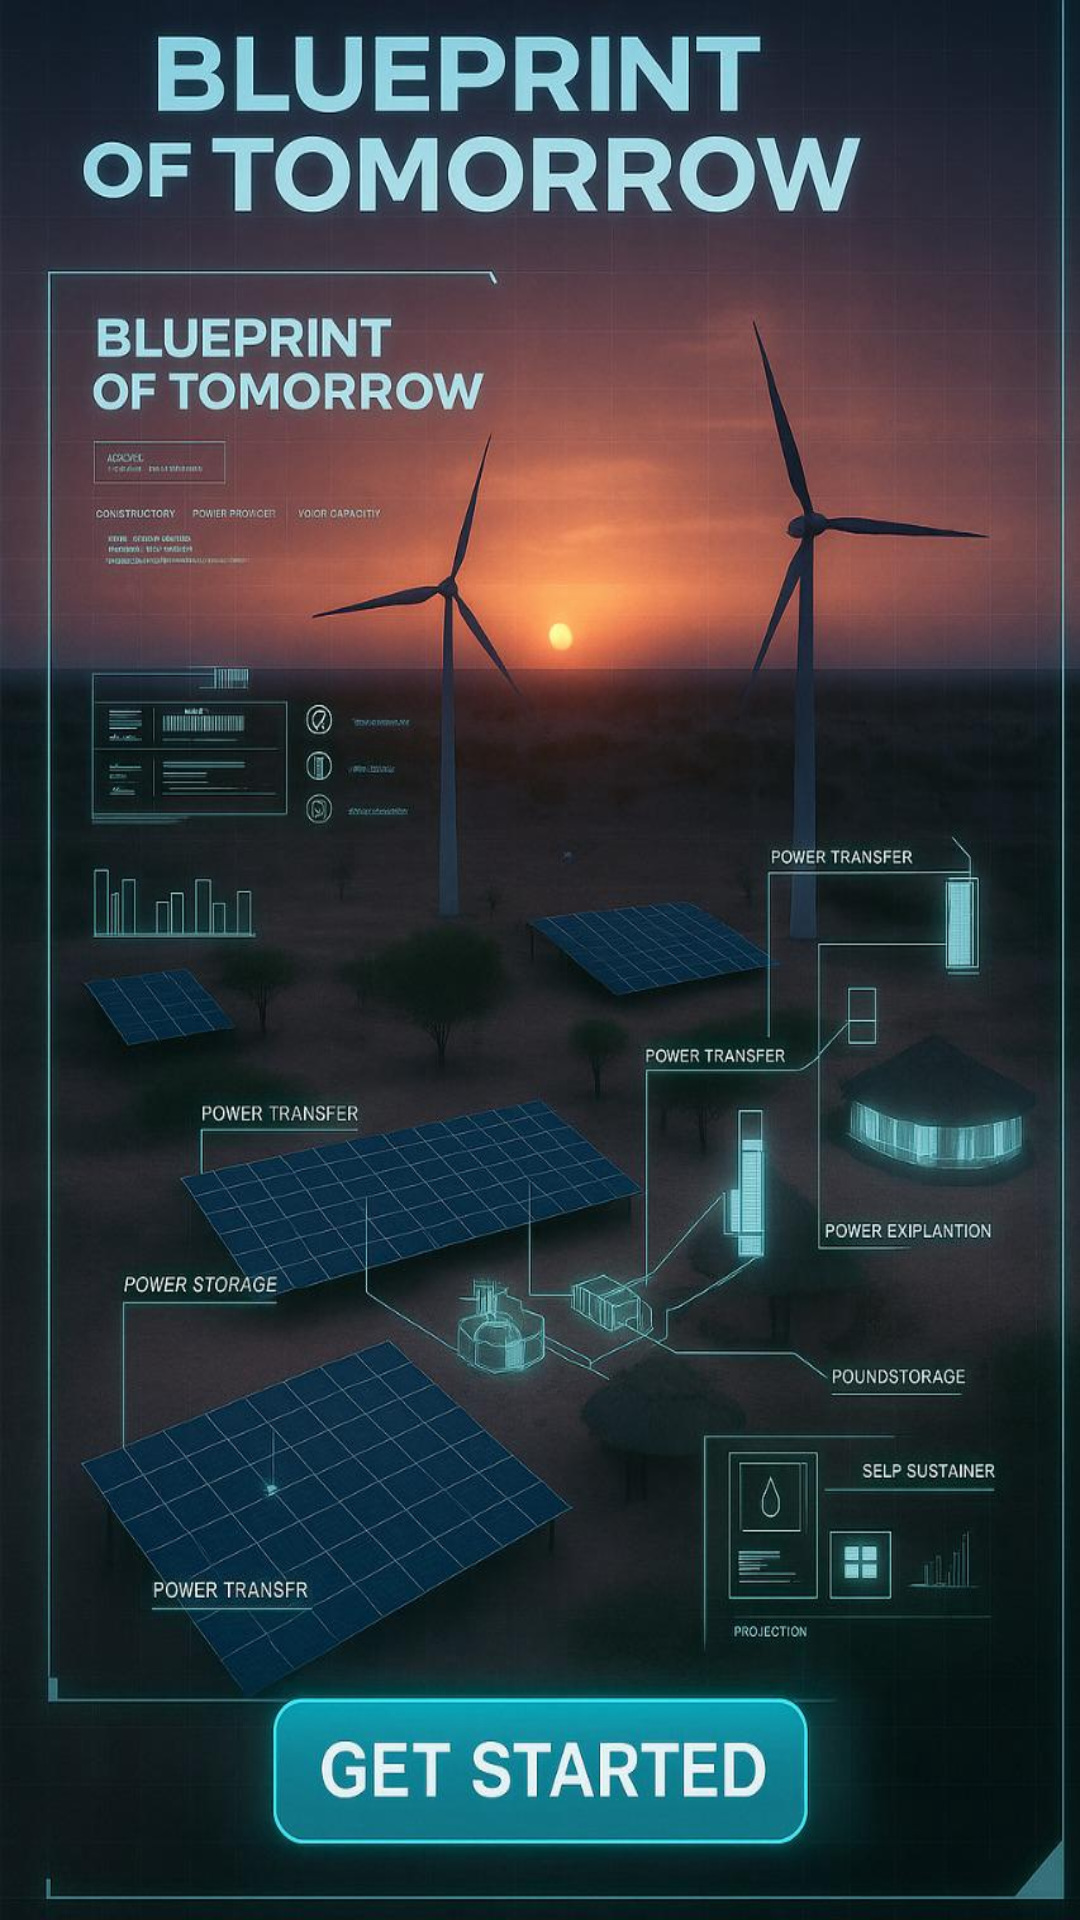

Produce the Android XML layout that renders to this screen, including the resource entries it uses.
<!-- AndroidManifest.xml: application theme Theme.SIH -->
<!-- res/layout/activity_main.xml -->
<?xml version="1.0" encoding="utf-8"?>
<androidx.constraintlayout.widget.ConstraintLayout xmlns:android="http://schemas.android.com/apk/res/android"
    xmlns:app="http://schemas.android.com/apk/res-auto"
    xmlns:tools="http://schemas.android.com/tools"
    android:id="@+id/main"
    android:layout_width="match_parent"
    android:layout_height="match_parent"
    android:background="@drawable/whatsapp_image_2025_10_01_at_16_24_34"
    tools:context=".MainActivity">

    <Button
        android:id="@+id/button9"
        android:layout_width="182dp"
        android:layout_height="36dp"
        android:background="?android:attr/selectableItemBackground"
        android:backgroundTint="@color/Sun"
        android:fontFamily="serif"
        android:text=""
        android:textColor="@color/black"
        android:textColorHint="#2B2D30"
        android:textColorLink="#2B2D30"
        android:textSize="20dp"
        android:textStyle="bold"
        app:layout_constraintBottom_toBottomOf="parent"
        app:layout_constraintEnd_toEndOf="parent"
        app:layout_constraintHorizontal_bias="0.497"
        app:layout_constraintStart_toStartOf="parent"
        app:layout_constraintTop_toTopOf="parent"
        app:layout_constraintVertical_bias="0.964" />


</androidx.constraintlayout.widget.ConstraintLayout>
<!-- resources referenced by this layout -->
<resources>
  <color name="Sun">#B8C807</color>
  <color name="black">#FF000000</color>
  <!-- drawable whatsapp_image_2025_10_01_at_16_24_34: jpeg bitmap (drawable, 125300 bytes) -->
  <style name="Theme.SIH" parent="Base.Theme.SIH" />
  <style name="Base.Theme.SIH" parent="Theme.Material3.DayNight.NoActionBar">
          
          
      </style>
</resources>
